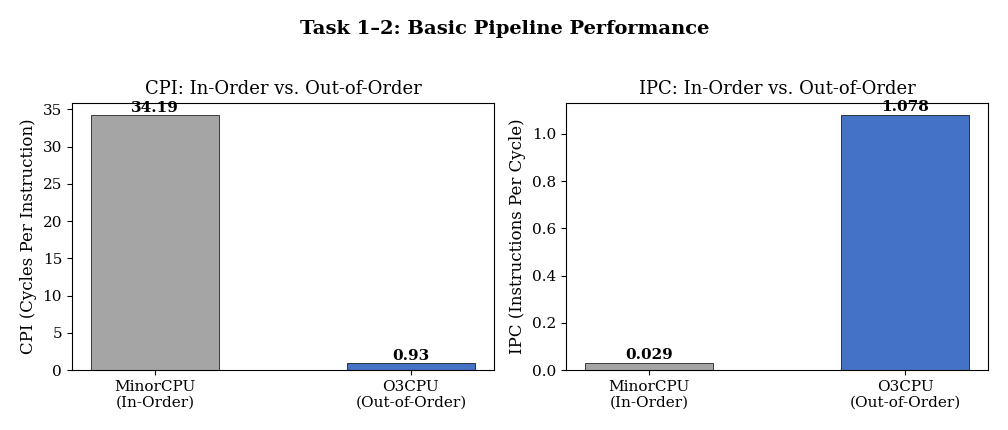
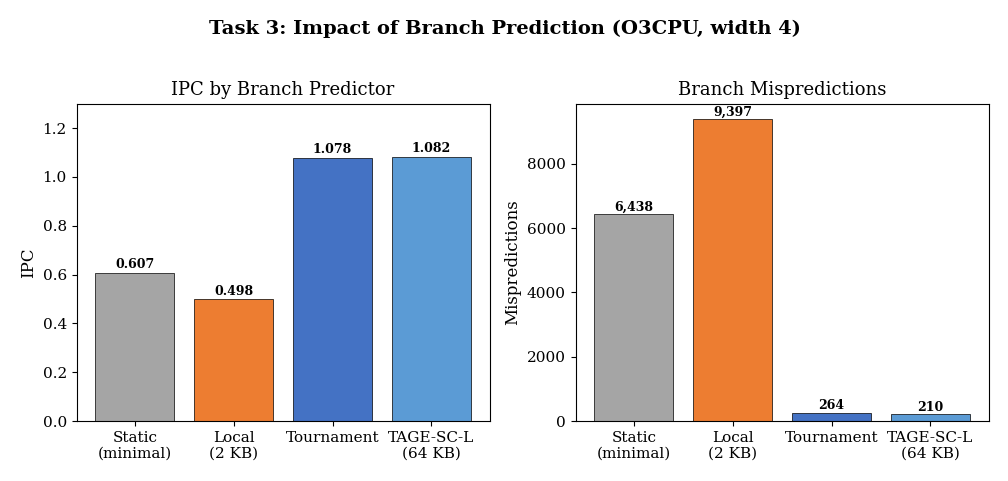
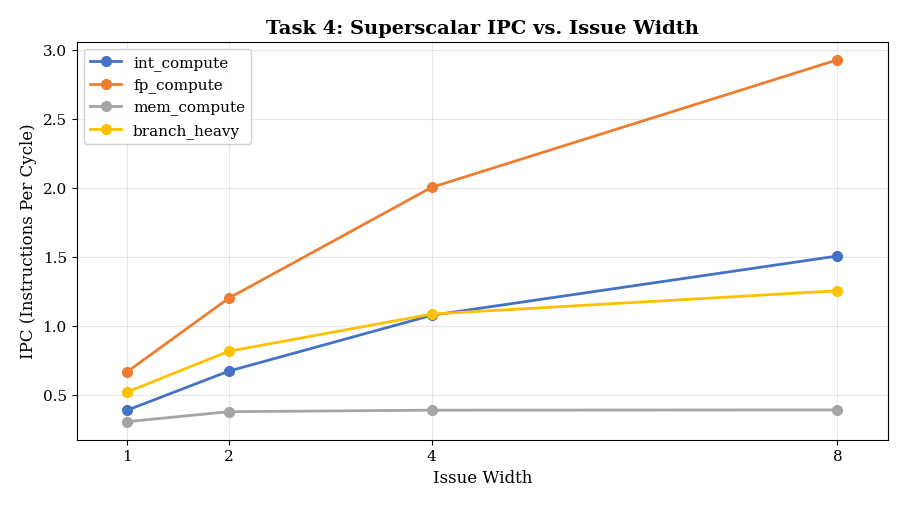
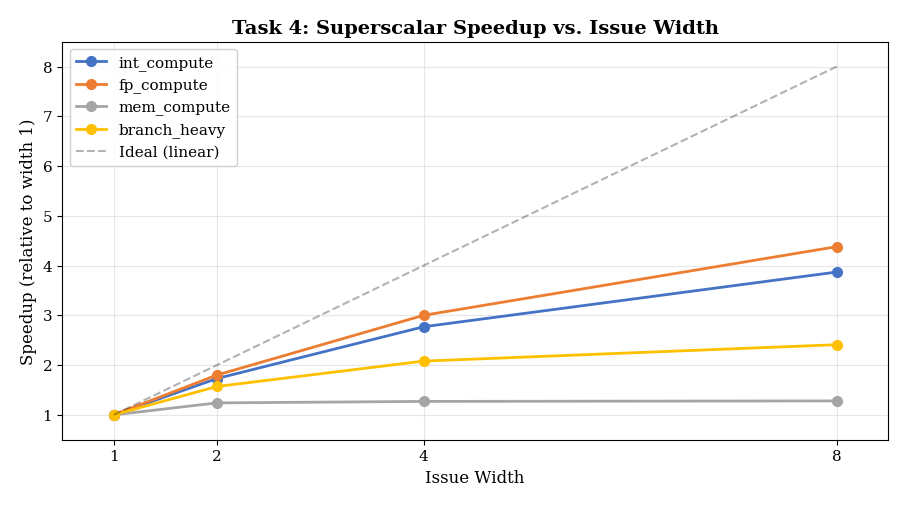
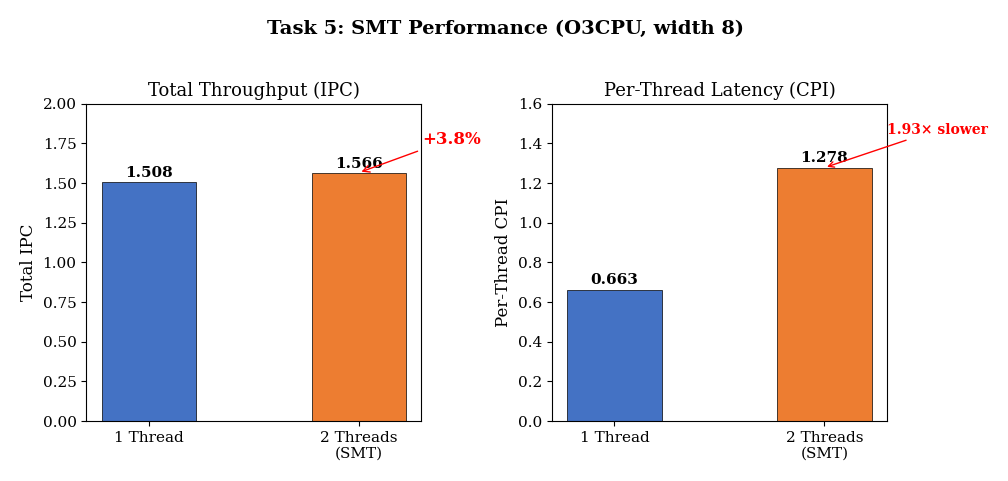

These figures' Python source, in order:
#!/usr/bin/env python3
"""Generate all charts for Assignment 4 report as PNG images."""
import matplotlib
matplotlib.use('Agg')
import matplotlib.pyplot as plt
import numpy as np
import os

OUT = os.path.expanduser("~/MSCS531_CompArch/assignment4/images")
os.makedirs(OUT, exist_ok=True)

# ── Common style ──────────────────────────────────────────────────
plt.rcParams.update({
    'font.family': 'serif',
    'font.size': 11,
    'axes.titlesize': 13,
    'axes.labelsize': 12,
    'figure.dpi': 150,
    'savefig.bbox': 'tight',
    'savefig.pad_inches': 0.2,
})

COLORS = ['#4472C4', '#ED7D31', '#A5A5A5', '#FFC000', '#5B9BD5', '#70AD47']

# ═══════════════════════════════════════════════════════════════════
# Chart 1: Task 1-2 — In-order vs Out-of-order
# ═══════════════════════════════════════════════════════════════════
fig, (ax1, ax2) = plt.subplots(1, 2, figsize=(10, 4))

labels = ['MinorCPU\n(In-Order)', 'O3CPU\n(Out-of-Order)']
cpis = [34.19, 0.93]
ipcs = [0.029, 1.078]

bars1 = ax1.bar(labels, cpis, color=[COLORS[2], COLORS[0]], width=0.5, edgecolor='black', linewidth=0.5)
ax1.set_ylabel('CPI (Cycles Per Instruction)')
ax1.set_title('CPI: In-Order vs. Out-of-Order')
for bar, val in zip(bars1, cpis):
    ax1.text(bar.get_x() + bar.get_width()/2, bar.get_height() + 0.5, f'{val}', ha='center', fontweight='bold')

bars2 = ax2.bar(labels, ipcs, color=[COLORS[2], COLORS[0]], width=0.5, edgecolor='black', linewidth=0.5)
ax2.set_ylabel('IPC (Instructions Per Cycle)')
ax2.set_title('IPC: In-Order vs. Out-of-Order')
for bar, val in zip(bars2, ipcs):
    ax2.text(bar.get_x() + bar.get_width()/2, bar.get_height() + 0.02, f'{val}', ha='center', fontweight='bold')

fig.suptitle('Task 1–2: Basic Pipeline Performance', fontsize=14, fontweight='bold', y=1.02)
plt.tight_layout()
plt.savefig(f'{OUT}/task1_2_pipeline.png')
plt.close()
print(f'✅ {OUT}/task1_2_pipeline.png')

# ═══════════════════════════════════════════════════════════════════
# Chart 2: Task 3 — Branch Prediction
# ═══════════════════════════════════════════════════════════════════
fig, (ax1, ax2) = plt.subplots(1, 2, figsize=(10, 4.5))

predictors = ['Static\n(minimal)', 'Local\n(2 KB)', 'Tournament', 'TAGE-SC-L\n(64 KB)']
bp_ipc = [0.607, 0.498, 1.078, 1.082]
bp_miss = [6438, 9397, 264, 210]

bars = ax1.bar(predictors, bp_ipc, color=[COLORS[2], COLORS[1], COLORS[0], COLORS[4]],
               edgecolor='black', linewidth=0.5)
ax1.set_ylabel('IPC')
ax1.set_title('IPC by Branch Predictor')
ax1.set_ylim(0, 1.3)
for bar, val in zip(bars, bp_ipc):
    ax1.text(bar.get_x() + bar.get_width()/2, bar.get_height() + 0.02, f'{val:.3f}',
             ha='center', fontsize=9, fontweight='bold')

bars2 = ax2.bar(predictors, bp_miss, color=[COLORS[2], COLORS[1], COLORS[0], COLORS[4]],
                edgecolor='black', linewidth=0.5)
ax2.set_ylabel('Mispredictions')
ax2.set_title('Branch Mispredictions')
for bar, val in zip(bars2, bp_miss):
    ax2.text(bar.get_x() + bar.get_width()/2, bar.get_height() + 100, f'{val:,}',
             ha='center', fontsize=9, fontweight='bold')

fig.suptitle('Task 3: Impact of Branch Prediction (O3CPU, width 4)', fontsize=14, fontweight='bold', y=1.02)
plt.tight_layout()
plt.savefig(f'{OUT}/task3_branch_prediction.png')
plt.close()
print(f'✅ {OUT}/task3_branch_prediction.png')

# ═══════════════════════════════════════════════════════════════════
# Chart 3: Task 4 — Superscalar IPC
# ═══════════════════════════════════════════════════════════════════
fig, ax = plt.subplots(figsize=(9, 5))

widths = [1, 2, 4, 8]
data = {
    'int_compute':  [0.390, 0.673, 1.078, 1.508],
    'fp_compute':   [0.669, 1.202, 2.006, 2.931],
    'mem_compute':  [0.307, 0.379, 0.390, 0.392],
    'branch_heavy': [0.522, 0.817, 1.087, 1.256],
}

for i, (bench, ipcs) in enumerate(data.items()):
    ax.plot(widths, ipcs, 'o-', label=bench, color=COLORS[i], linewidth=2, markersize=7)

ax.set_xlabel('Issue Width')
ax.set_ylabel('IPC (Instructions Per Cycle)')
ax.set_title('Task 4: Superscalar IPC vs. Issue Width', fontsize=14, fontweight='bold')
ax.set_xticks(widths)
ax.legend(loc='upper left', framealpha=0.9)
ax.grid(True, alpha=0.3)
ax.set_xlim(0.5, 8.5)
plt.tight_layout()
plt.savefig(f'{OUT}/task4_superscalar_ipc.png')
plt.close()
print(f'✅ {OUT}/task4_superscalar_ipc.png')

# ═══════════════════════════════════════════════════════════════════
# Chart 4: Task 4 — Superscalar Speedup
# ═══════════════════════════════════════════════════════════════════
fig, ax = plt.subplots(figsize=(9, 5))

speedups = {
    'int_compute':  [1.00, 1.73, 2.77, 3.87],
    'fp_compute':   [1.00, 1.80, 3.00, 4.38],
    'mem_compute':  [1.00, 1.24, 1.27, 1.28],
    'branch_heavy': [1.00, 1.57, 2.08, 2.41],
}

for i, (bench, sp) in enumerate(speedups.items()):
    ax.plot(widths, sp, 'o-', label=bench, color=COLORS[i], linewidth=2, markersize=7)

# Ideal linear speedup line
ax.plot(widths, widths, 'k--', alpha=0.3, label='Ideal (linear)')

ax.set_xlabel('Issue Width')
ax.set_ylabel('Speedup (relative to width 1)')
ax.set_title('Task 4: Superscalar Speedup vs. Issue Width', fontsize=14, fontweight='bold')
ax.set_xticks(widths)
ax.legend(loc='upper left', framealpha=0.9)
ax.grid(True, alpha=0.3)
ax.set_xlim(0.5, 8.5)
ax.set_ylim(0.5, 8.5)
plt.tight_layout()
plt.savefig(f'{OUT}/task4_superscalar_speedup.png')
plt.close()
print(f'✅ {OUT}/task4_superscalar_speedup.png')

# ═══════════════════════════════════════════════════════════════════
# Chart 5: Task 5 — SMT
# ═══════════════════════════════════════════════════════════════════
fig, (ax1, ax2) = plt.subplots(1, 2, figsize=(10, 4.5))

configs = ['1 Thread', '2 Threads\n(SMT)']
total_ipc = [1.508, 1.566]
per_thread_cpi = [0.663, 1.278]

bars1 = ax1.bar(configs, total_ipc, color=[COLORS[0], COLORS[1]], width=0.45, edgecolor='black', linewidth=0.5)
ax1.set_ylabel('Total IPC')
ax1.set_title('Total Throughput (IPC)')
ax1.set_ylim(0, 2.0)
for bar, val in zip(bars1, total_ipc):
    ax1.text(bar.get_x() + bar.get_width()/2, bar.get_height() + 0.03, f'{val:.3f}',
             ha='center', fontweight='bold')
ax1.annotate('+3.8%', xy=(1, 1.566), xytext=(1.3, 1.75),
             arrowprops=dict(arrowstyle='->', color='red'), color='red', fontweight='bold', fontsize=12)

bars2 = ax2.bar(configs, per_thread_cpi, color=[COLORS[0], COLORS[1]], width=0.45, edgecolor='black', linewidth=0.5)
ax2.set_ylabel('Per-Thread CPI')
ax2.set_title('Per-Thread Latency (CPI)')
ax2.set_ylim(0, 1.6)
for bar, val in zip(bars2, per_thread_cpi):
    ax2.text(bar.get_x() + bar.get_width()/2, bar.get_height() + 0.03, f'{val:.3f}',
             ha='center', fontweight='bold')
ax2.annotate('1.93× slower', xy=(1, 1.278), xytext=(1.3, 1.45),
             arrowprops=dict(arrowstyle='->', color='red'), color='red', fontweight='bold', fontsize=10)

fig.suptitle('Task 5: SMT Performance (O3CPU, width 8)', fontsize=14, fontweight='bold', y=1.02)
plt.tight_layout()
plt.savefig(f'{OUT}/task5_smt.png')
plt.close()
print(f'✅ {OUT}/task5_smt.png')

print(f'\nAll charts saved to {OUT}/')
